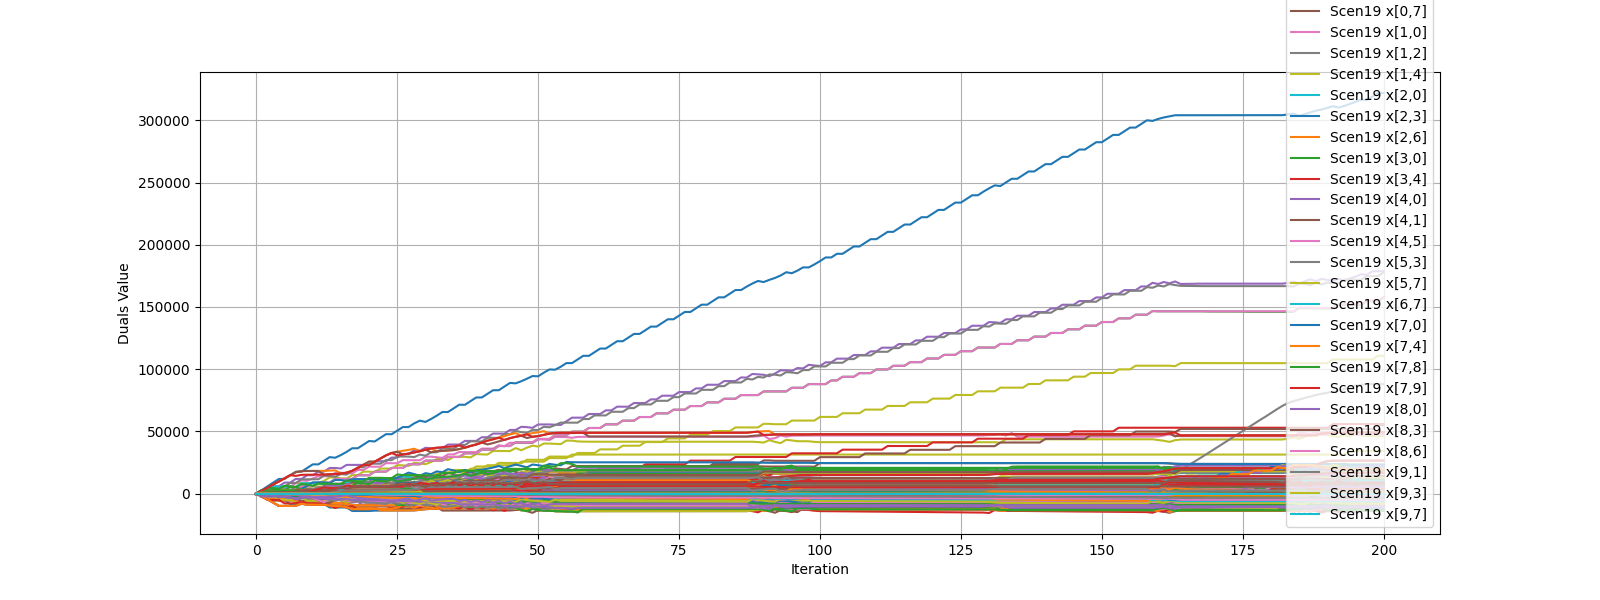

The data file committed next to this chart (first rows):
iteration, ('Scen0', 'x[0,3]'), ('Scen0', 'x[0,6]'), ('Scen0', 'x[0,7]'), ('Scen0', 'x[1,0]'), ('Scen0', 'x[1,2]'), ('Scen0', 'x[1,4]'), ('Scen0', 'x[2,0]'), ('Scen0', 'x[2,3]'), ('Scen0', 'x[2,6]'), ('Scen0', 'x[3,0]'), ('Scen0', 'x[3,4]'), ('Scen0', 'x[4,0]'), ('Scen0', 'x[4,1]'), ('Scen0', 'x[4,5]'), ('Scen0', 'x[5,3]'), ('Scen0', 'x[5,7]'), ('Scen0', 'x[6,7]'), ('Scen0', 'x[7,0]'), ('Scen0', 'x[7,4]'), ('Scen0', 'x[7,8]'), ('Scen0', 'x[7,9]'), ('Scen0', 'x[8,0]'), ('Scen0', 'x[8,3]')
0, 0.0, 0.0, 0.0, 0.0, 0.0, 0.0, 0.0, 0.0, 0.0, 0.0, 0.0, 0.0, 0.0, 0.0, 0.0, 0.0, 0.0, 0.0, 0.0, 0.0, 0.0, 0.0, 0.0
1, -420, 0.0, 0.0, -60.0, 0.0, 60, 0.0, 0.0, 0.0, 750, 150, -210, -60.0, 0.0, 210, -210, 0.0, -210, -60.0, 0.0, 0.0, -630.0, 630
2, -420, 0.0, -60.0, -210.0, 0.0, 210, 0.0, 0.0, 0.0, 1230, 150, -210, -60.0, 0.0, 210, -210, 0.0, -210, -120.0, 0.0, 0.0, -1230, 810
3, -420, 0.0, -120.0, -420.0, 0.0, 420, 0.0, 0.0, 0.0, 1650, 150, -270.0, -60.0, 0.0, 210, -210, 0.0, -210, -180.0, 0.0, 0.0, -1650, 810
4, -420, 0.0, -120.0, -420.0, 0.0, 420, 0.0, 0.0, 0.0, 2070, 300, -270.0, -60.0, -150.0, 270, -330.0, 0.0, -270.0, -240.0, 0.0, 0.0, -2280, 1020
5, -420, 0.0, -180.0, -420.0, 0.0, 420, 0.0, 0.0, 0.0, 2070, 300, -420.0, -60.0, -150.0, 330, -390.0, 0.0, -330.0, -240.0, 0.0, -60.0, -2760, 1080
6, -420, 0.0, -180.0, -570.0, 0.0, 570, 0.0, 0.0, 0.0, 2070, 300, -540.0, -60.0, -150.0, 330, -450.0, 0.0, -330.0, -300.0, 0.0, -60.0, -3180, 1080
7, -420, 0.0, -240.0, -630.0, 0.0, 570, 0.0, 0.0, 0.0, 2220, 360, -690.0, -60.0, -150.0, 330, -450.0, -60.0, -330.0, -420.0, 0.0, -60.0, -810.0, -1740
8, -1050, 0.0, -240.0, -690.0, 0.0, 630, 0.0, 0.0, 0.0, 3900, 360, -1380, -60.0, -150.0, 330, -510.0, -60.0, -330.0, -420.0, 0.0, -120.0, -2970, -570
9, -1770, 0.0, -300.0, -690.0, 0.0, 630, 0.0, 0.0, 0.0, 3090, 510, 1260, -60.0, -300.0, 330, -510.0, -60.0, -330.0, -480.0, 0.0, -120.0, -2850, -1740
10, -3480, -60.0, -300.0, -690.0, 0.0, 630, 0.0, 0.0, 0.0, 3030, 510, 3150, -60.0, -300.0, 330, -510.0, -120.0, -330.0, -540.0, 0.0, -120.0, -2850, -1800
11, -5250, -60.0, -360.0, -690.0, 0.0, 630, 0.0, 0.0, 0.0, 3030, 510, 4980, -60.0, -300.0, 330, -510.0, -120.0, -330.0, -540.0, 0.0, -180.0, -2850, -1800
12, -7020, -60.0, -360.0, 1200, 0.0, 630, 0.0, 0.0, 0.0, 2970, 570, 4920, -60.0, -300.0, 390, -630.0, -180.0, -330.0, -660.0, 0.0, -180.0, -2790, -1800
13, -7590, -60.0, -420.0, 990.0, 0.0, 780, 0.0, 0.0, 0.0, 5370, 570, 4860, -60.0, -300.0, 690, -930.0, -180.0, -630.0, -720.0, 0.0, -180.0, -2490, -3750
14, -7650, -120.0, -420.0, 930.0, 0.0, 780, 0.0, 0.0, 0.0, 4950, -1950, 4710, -60.0, -300.0, -1770, 1530, -240.0, 1830, 1800, 0.0, -240.0, -2370, -5640
15, -7650, -120.0, -840.0, 150.0, -150.0, 780, -150.0, 0.0, 0.0, 7830, -1170, 4710, -60.0, -300.0, -870, 630, -540.0, 1410, 960, -60.0, -240.0, -4950, -3930
16, -8580, -120.0, -960.0, 3030, -150.0, 840, -150.0, 0.0, 0.0, 7110, -600, 4530, -120.0, -450.0, -450, 210, -540.0, 1350, 480, -360.0, -240.0, -4260, -5190
17, -9210, -120.0, -960.0, 2820, -150.0, 990, -150.0, 0.0, 0.0, 5430, -600, 7110, -120.0, -450.0, -450, 150, -540.0, 1350, 420, -360.0, -240.0, -2700, -7020
18, -9420, -120.0, -960.0, 2820, -150.0, 990, -150.0, 0.0, 0.0, 5640, -600, 6960, -120.0, -450.0, -450, 90, -540.0, 1350, 420, -360.0, -300.0, -3450, -6690
19, -9420, -120.0, -960.0, 2610, -150.0, 990, -150.0, 0.0, 0.0, 5640, -600, 6900, -120.0, -450.0, -450, 90, -600.0, 1350, 360, -360.0, -300.0, -3870, -6630
20, -9420, -120.0, -960.0, 2610, -150.0, 990, -150.0, 0.0, 0.0, 5640, -540, 6690, -120.0, -450.0, -450, 30, -660.0, 1350, 240, -360.0, -300.0, -4290, -6570
21, -9420, -120.0, -1020, 2310, -300.0, 1290, -300.0, 0.0, 0.0, 5640, -480, 6570, -120.0, -450.0, -450, 30, -1020, 1350, -120, -360.0, -360.0, -4410, -6210
22, -9420, -120.0, -1020, 2100, -300.0, 1350, -300.0, 0.0, 0.0, 5640, -480, 6570, -120.0, -450.0, -390, -30, -1080, 1290, -180, -360.0, -360.0, -4830, -6210
23, -9420, -120.0, -1020, 2040, -300.0, 1350, -300.0, 0.0, 0.0, 5640, -480, 6420, -120.0, -450.0, -390, -90, -1080, 1290, -240, -360.0, -360.0, -5310, -6210
24, -9420, -120.0, -1080, 2040, -300.0, 1350, -300.0, 0.0, 0.0, 5640, -270, 6420, -120.0, -600.0, -330, -150, -1080, 1230, -300, -360.0, -420.0, -6360, -5790
25, -9420, -120.0, -1080, 1890, -300.0, 1350, -300.0, 0.0, 0.0, 6780, -210, 6360, -120.0, -600.0, -330, -210, -1140, 1230, -420, -360.0, -420.0, -8340, -5310
26, -9480, -120.0, -1140, 4650, -300.0, 1410, -300.0, 0.0, 0.0, 5730, -210, 5850, -180.0, -600.0, -270, -270, -1200, 1170, -540, -360.0, -420.0, -7590, -7560
27, -10410, -180.0, -1140, 4230, -300.0, 1410, -300.0, 0.0, 0.0, 7830, -210, 5790, -180.0, -750.0, -270, -270, -1260, 1170, -540, -360.0, -480.0, -9900, -6210
28, -8490, -180.0, -1200, 3660, -300.0, 1470, -300.0, 0.0, 0.0, 6660, -210, 5790, -180.0, -750.0, -2850, 2310, -1260, 3810, -600, -420.0, -480.0, -8970, -7500
29, -9420, -180.0, -1620, 3240, -510.0, 1890, -510.0, 0.0, 0.0, 8280, 510, 5790, -180.0, -750.0, -1980, 1320, -1560, 3300, -1380, -420.0, -480.0, -7980, -8310
30, -10080, -180.0, -2190, 2610, -510.0, 2400, -510.0, 0.0, 0.0, 7380, -1950, 5640, -180.0, -750.0, -4080, 3420, -1560, 2880, 570.0, 2100, -540.0, -6720, -9690
31, -10620, -180.0, -2550, 1350, -510.0, 2670, -510.0, 0.0, 0.0, 9600, -1830, 5640, -240.0, -750.0, -3840, 3180, -1620, 2700, -30.0, 2100, -540.0, -8820, -7830
32, -9360, -180.0, -2550, 3780, -510.0, 2970, -510.0, 0.0, 0.0, 8820, -1830, 5220, -240.0, -750.0, -3840, 3180, -1980, 2700, -390.0, 2100, -540.0, -8040, -8910
33, -8490, -180.0, -2550, 3720, -510.0, 3030, -510.0, 0.0, 0.0, 8130, -1680, 7620, -240.0, -900.0, -3840, 3120, -1980, 2700, -450.0, 2100, -540.0, -7680, -10200
34, -10050, -180.0, -2610, 2940, -510.0, 3030, -510.0, 0.0, 0.0, 10620, -1680, 7470, -240.0, -900.0, -3840, 3120, -1980, 2700, -450.0, 2100, -600.0, -10350, -7530
35, -9360, -240.0, -2610, 5550, -510.0, 3030, -510.0, 0.0, 0.0, 9570, -1680, 7470, -240.0, -900.0, -3840, 3120, -2040, 2700, -510.0, 2100, -600.0, -10080, -8220
36, -8490, -240.0, -2610, 5550, -570.0, 3030, -570.0, 0.0, 0.0, 8220, -1680, 9420, -240.0, -900.0, -3840, 3060, -2040, 2700, -570.0, 2100, -600.0, -9210, -9090
37, -10200, -240.0, -2670, 5550, -720.0, 3030, -720.0, 0.0, 0.0, 10050, -1620, 9300, -240.0, -900.0, -3840, 3060, -2100, 2700, -630.0, 2100, -660.0, -11100, -7200
38, -8640, -240.0, -2670, 8010, -720.0, 3030, -720.0, 0.0, 0.0, 8220, -1620, 9300, -240.0, -1050, -3780, 2940, -2160, 2640, -690.0, 2100, -660.0, -9720, -8940
39, -10200, -240.0, -2670, 7800, -720.0, 3030, -720.0, 0.0, 0.0, 9750, -1620, 9300, -300.0, -1050, -3780, 2880, -2220, 2580, -750.0, 2100, -660.0, -11550, -7260
40, -8490, -240.0, -2730, 7500, -720.0, 3030, -720.0, 0.0, 0.0, 10110, -1620, 9150, -300.0, -1050, -3780, 2880, -2220, 2580, -750.0, 2100, -720.0, -10050, -9120
41, -9660, -240.0, -2730, 7380, -720.0, 3090, -720.0, 0.0, 0.0, 10980, -1620, 9150, -300.0, -1200, -3780, 2820, -2280, 2580, -870.0, 2100, -720.0, -11490, -7740
42, -8370, -240.0, -2790, 7230, -720.0, 3090, -720.0, 0.0, 0.0, 11880, -1620, 9150, -300.0, -1200, -3780, 2820, -2280, 2580, -930.0, 2100, -720.0, -10410, -9360
43, -9660, -300.0, -2790, 7230, -720.0, 3090, -720.0, 0.0, 0.0, 10140, -1620, 11820, -300.0, -1200, -3780, 2820, -2340, 2580, -930.0, 2100, -780.0, -9090, -10680
44, -8430, -300.0, -2790, 7170, -870.0, 3090, -870.0, 0.0, 0.0, 11460, -1620, 11040, -300.0, -1200, -3780, 2760, -2400, 2520, -990.0, 2100, -780.0, -10890, -9180
45, -9660, -300.0, -2850, 7170, -930.0, 3090, -930.0, 0.0, 0.0, 12960, -1620, 10830, -300.0, -1200, -3780, 2760, -2400, 2520, -1050, 2100, -780.0, -9450, -10680
46, -8430, -300.0, -2850, 6540, -930.0, 3090, -930.0, 0.0, 0.0, 14340, -1260, 10770, -300.0, -1200, -3420, 2340, -2400, 2520, -1410, 1740, -840.0, -11370, -9240
47, -9360, -300.0, -3330, 7830, -930.0, 4320, -930.0, 0.0, 0.0, 13290, -840, 10770, -360.0, -1350, -2490, 1410, -2700, 2520, -2700, 1740, -840.0, -10530, -9840
48, -9930, -300.0, -3600, 6870, -930.0, 4920, -930.0, 0.0, 0.0, 12150, -3240, 10710, -360.0, -1350, -4830, 3750, -2820, 2520, -690, 4200, -840.0, -9330, -10980
49, -10560, -300.0, -4170, 5520, -930.0, 5640, -930.0, 0.0, 0.0, 14340, -3180, 10710, -360.0, -1350, -4620, 3270, -2880, 2310, -1530, 4140, -840.0, -11370, -9300
50, -9150, -300.0, -4440, 7800, -930.0, 5640, -930.0, 0.0, 0.0, 13770, -2970, 10560, -360.0, -1350, -4410, 3060, -2880, 2310, -1740, 4140, -1110, -10800, -10650
51, -10710, -300.0, -4440, 10230, -930.0, 5640, -930.0, 0.0, 0.0, 13020, -2970, 10500, -360.0, -1350, -4110, 2700, -2880, 2010, -1800, 4140, -1110, -9810, -11760
52, -9360, -360.0, -4440, 10170, -990.0, 5700, -990.0, 0.0, 0.0, 11820, -2610, 10020, -360.0, -1500, -6690, 5280, -3240, 4590, -2220, 4140, -1110, -8820, -9780
53, -9150, -360.0, -4650, 9960, -990.0, 5910, -990.0, 0.0, 0.0, 14160, -2400, 9570, -360.0, -1500, -5490, 4020, -3300, 3600, -2430, 4140, -1170, -11340, -7320
54, -8940, -360.0, -4860, 9750, -1200, 6120, -1200, 0.0, 0.0, 13740, -1830, 12450, -360.0, -1500, -4590, 3060, -3300, 2910, -3060, 4080, -1170, -11190, -7470
55, -8940, -360.0, -4920, 9600, 1260, 6120, 1260, 0.0, 0.0, 13380, -1830, 12390, -360.0, -1500, -4530, 3000, -3300, 2850, -3120, 4080, -1170, -11190, -7470
56, -8940, -360.0, -4980, 9540, 900.0, 6120, 900.0, 0.0, 0.0, 13170, -1680, 14850, -360.0, -1650, -4530, 3000, -3300, 2850, -3120, 4080, -1230, -11190, -7470
57, -8940, -360.0, -4980, 11940, 900.0, 6120, 900.0, 0.0, 0.0, 13110, -1680, 12570, -360.0, -1650, -4530, 3000, -3360, 2850, -3180, 4080, -1230, -11190, -7470
58, -8940, -360.0, -4980, 11730, 900.0, 6120, 900.0, 0.0, 0.0, 13110, -1680, 12630, -360.0, -1650, -4530, 2940, -3360, 2850, -3240, 4080, -1230, -11190, -7470
59, -8880, -360.0, -5040, 11670, 900.0, 6180, 900.0, 0.0, 0.0, 13110, -1620, 12630, -360.0, -1650, -4470, 2880, -3420, 2850, -3300, 4080, -1290, -11130, -7470
... 141 more rows
